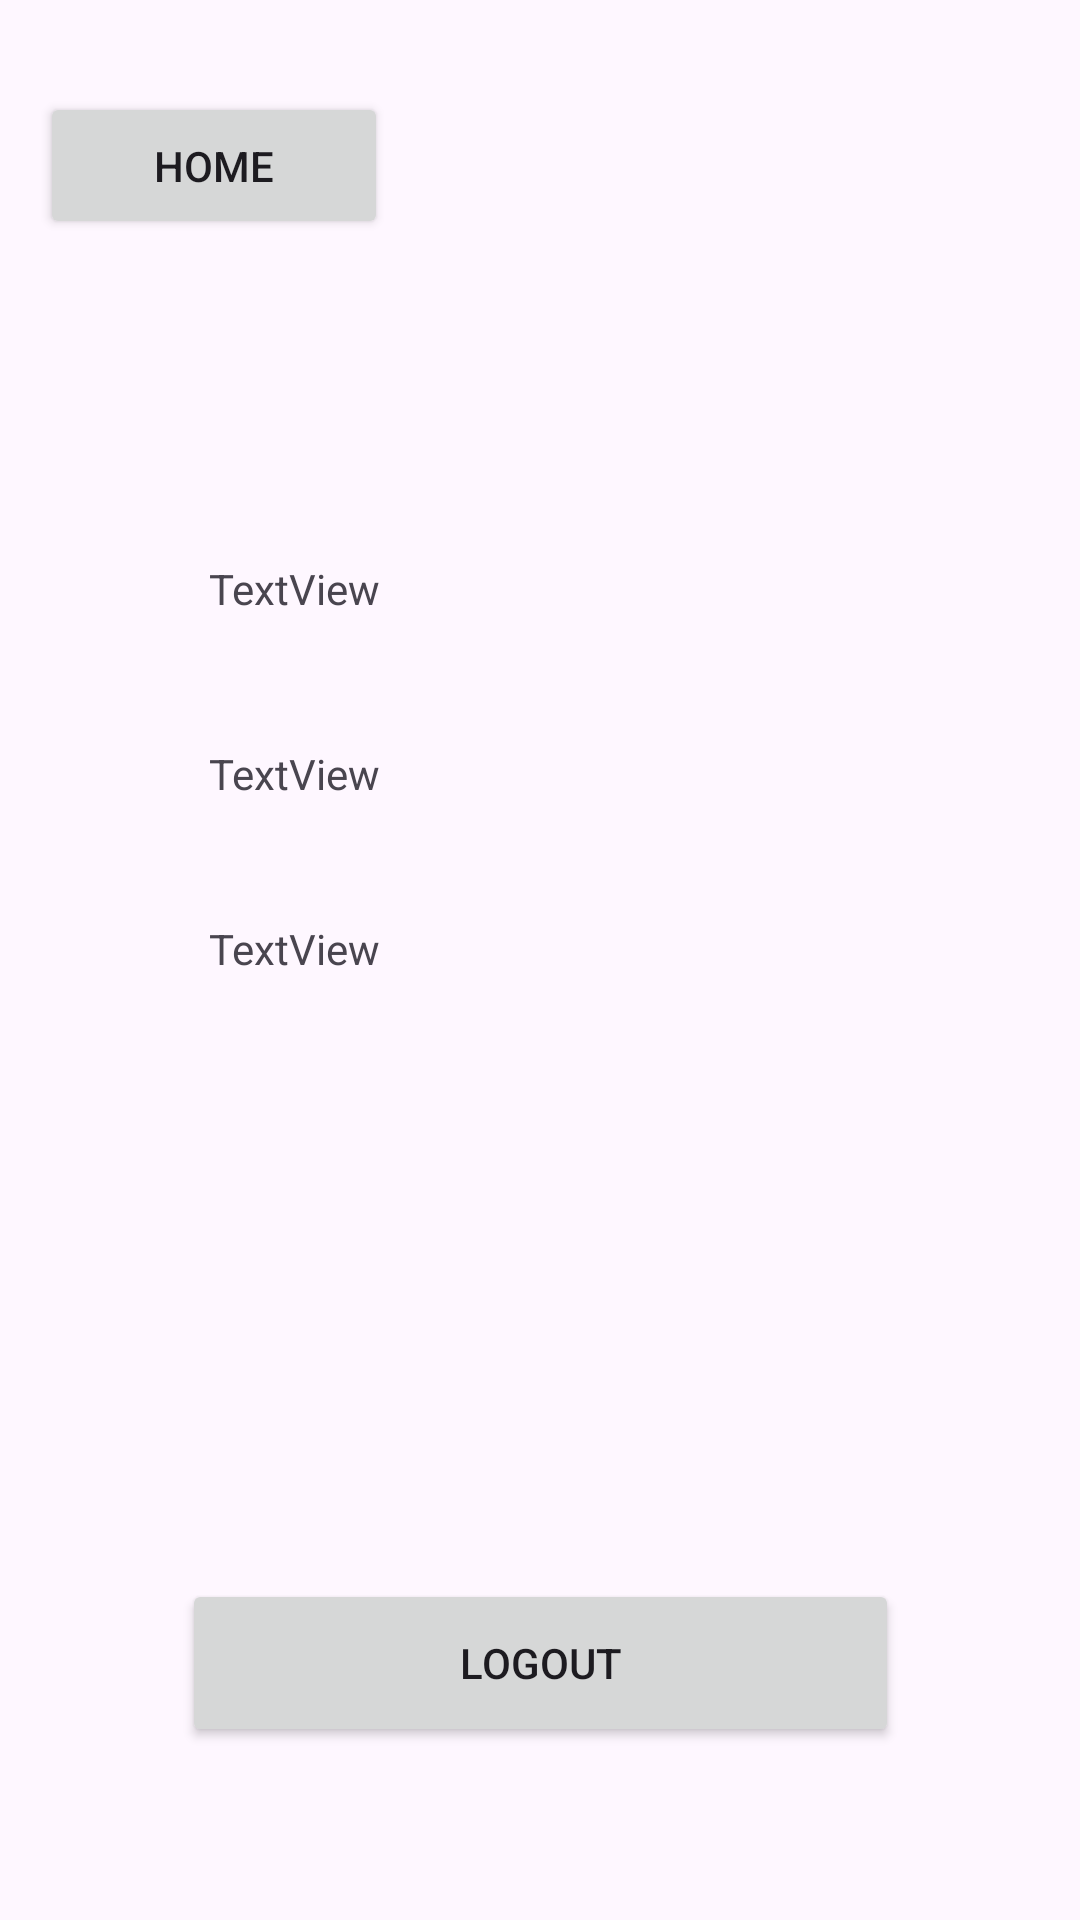

The Android layout XML behind this screen, and the referenced resources:
<!-- AndroidManifest.xml: application theme Theme.BorrowingGoods -->
<!-- res/layout/activity_profile.xml -->
<?xml version="1.0" encoding="utf-8"?>
<androidx.constraintlayout.widget.ConstraintLayout xmlns:android="http://schemas.android.com/apk/res/android"
    xmlns:app="http://schemas.android.com/apk/res-auto"
    xmlns:tools="http://schemas.android.com/tools"
    android:id="@+id/main"
    android:layout_width="match_parent"
    android:layout_height="match_parent"
    tools:context=".Profile">

    <Button
        android:id="@+id/button1"
        android:layout_width="116dp"
        android:layout_height="49dp"
        android:text="Home"
        app:layout_constraintBottom_toBottomOf="parent"
        app:layout_constraintEnd_toEndOf="parent"
        app:layout_constraintHorizontal_bias="0.054"
        app:layout_constraintStart_toStartOf="parent"
        app:layout_constraintTop_toTopOf="parent"
        app:layout_constraintVertical_bias="0.052" />

    <Button
        android:id="@+id/button2"
        android:layout_width="239dp"
        android:layout_height="56dp"
        android:text="Logout"
        app:layout_constraintBottom_toBottomOf="parent"
        app:layout_constraintEnd_toEndOf="parent"
        app:layout_constraintStart_toStartOf="parent"
        app:layout_constraintTop_toTopOf="parent"
        app:layout_constraintVertical_bias="0.901" />

    <TextView
        android:id="@+id/textView1"
        android:layout_width="220dp"
        android:layout_height="47dp"
        android:text="TextView"
        app:layout_constraintBottom_toBottomOf="parent"
        app:layout_constraintEnd_toEndOf="parent"
        app:layout_constraintHorizontal_bias="0.497"
        app:layout_constraintStart_toStartOf="parent"
        app:layout_constraintTop_toTopOf="parent"
        app:layout_constraintVertical_bias="0.315" />

    <TextView
        android:id="@+id/textView1"
        android:layout_width="220dp"
        android:layout_height="47dp"
        android:text="TextView"
        app:layout_constraintBottom_toBottomOf="parent"
        app:layout_constraintEnd_toEndOf="parent"
        app:layout_constraintHorizontal_bias="0.497"
        app:layout_constraintStart_toStartOf="parent"
        app:layout_constraintTop_toTopOf="parent"
        app:layout_constraintVertical_bias="0.419" />

    <TextView
        android:id="@+id/textView90"
        android:layout_width="220dp"
        android:layout_height="47dp"
        android:text="TextView"
        app:layout_constraintBottom_toBottomOf="parent"
        app:layout_constraintEnd_toEndOf="parent"
        app:layout_constraintHorizontal_bias="0.497"
        app:layout_constraintStart_toStartOf="parent"
        app:layout_constraintTop_toTopOf="parent"
        app:layout_constraintVertical_bias="0.517" />

</androidx.constraintlayout.widget.ConstraintLayout>
<!-- resources referenced by this layout -->
<resources>
  <style name="Theme.BorrowingGoods" parent="Base.Theme.BorrowingGoods" />
  <style name="Base.Theme.BorrowingGoods" parent="Theme.Material3.DayNight.NoActionBar">
          
          
      </style>
</resources>
